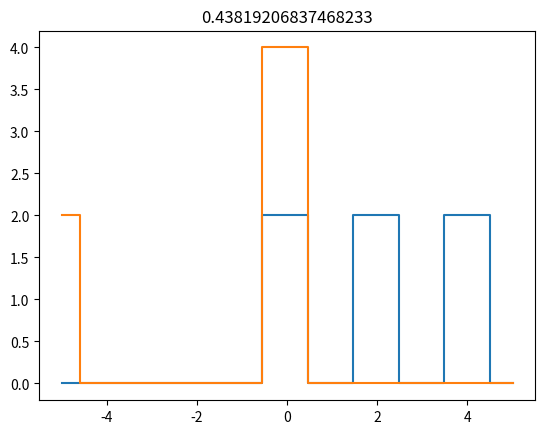
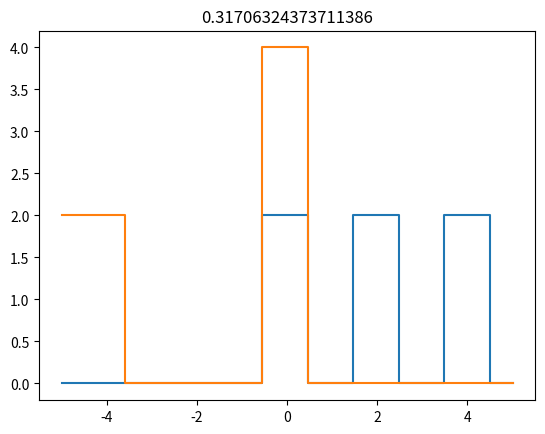
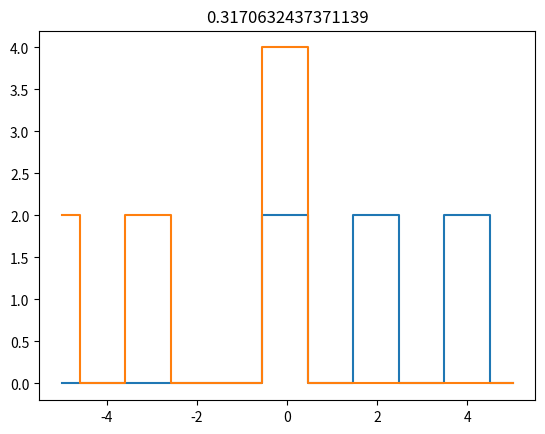
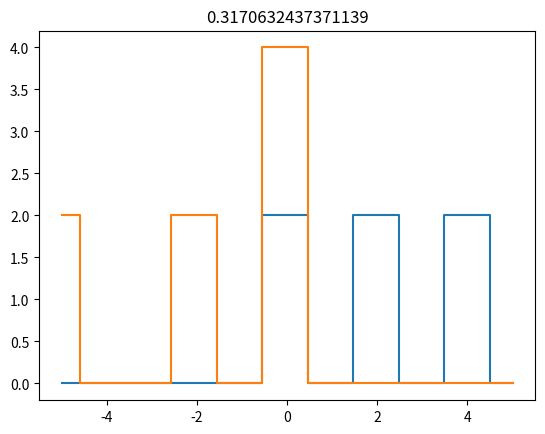
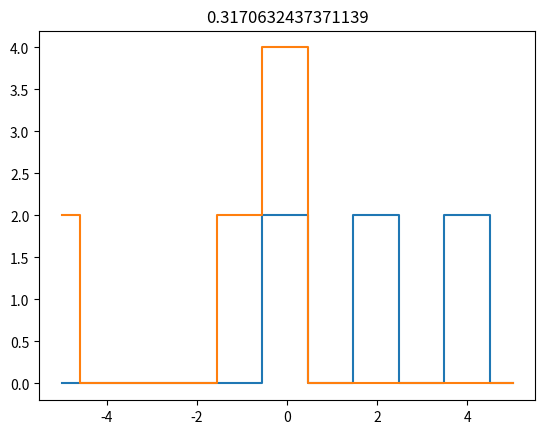
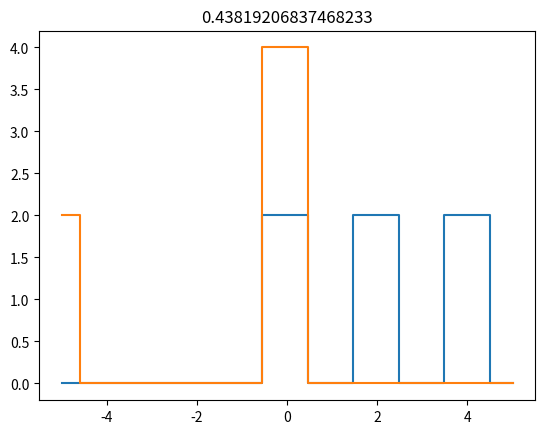
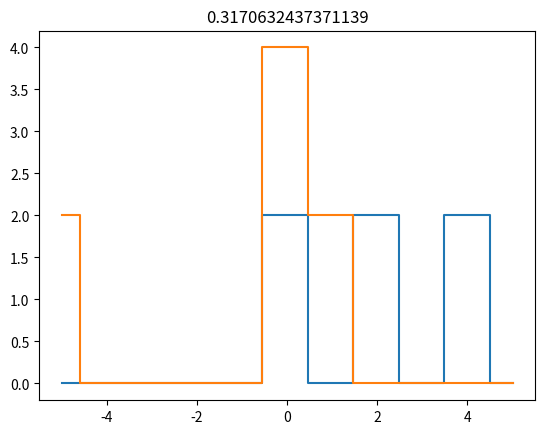
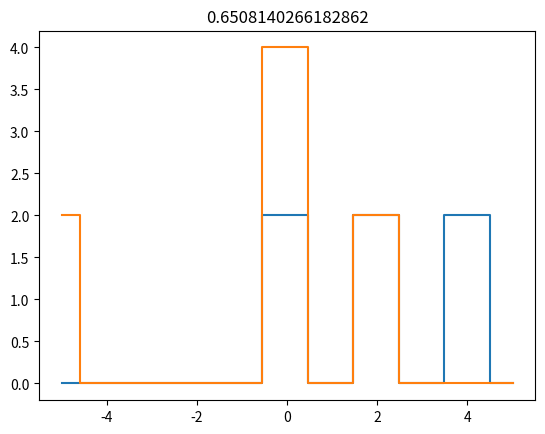
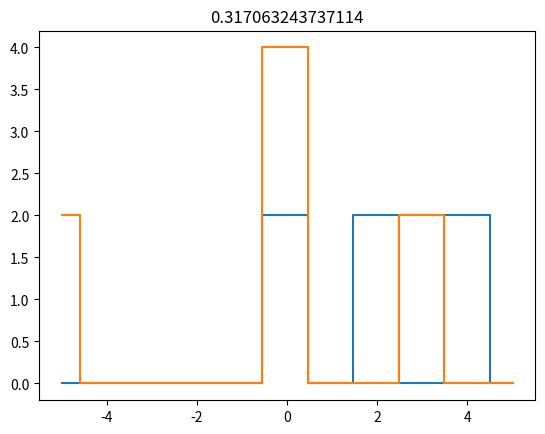
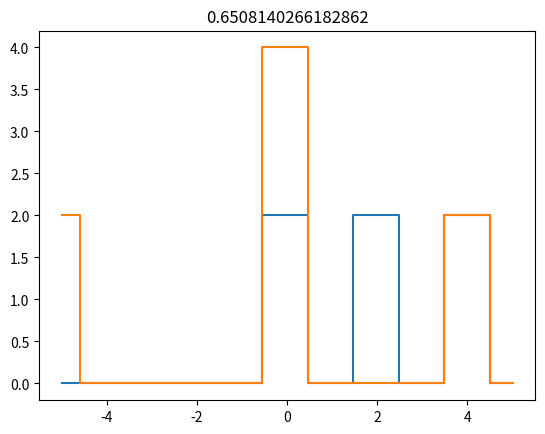
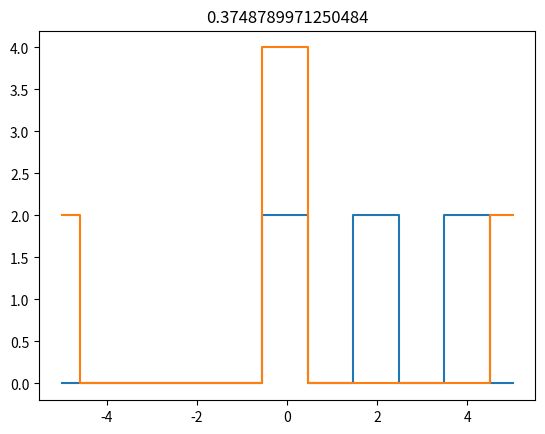
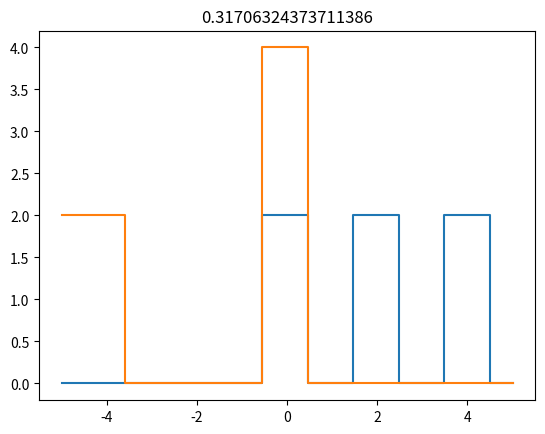
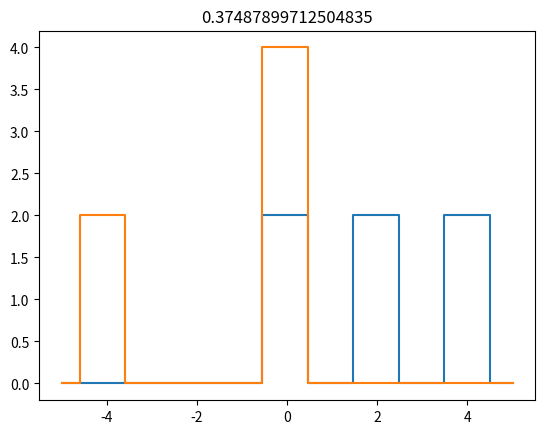
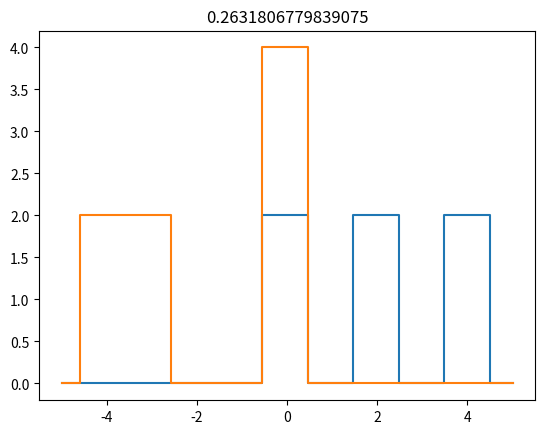
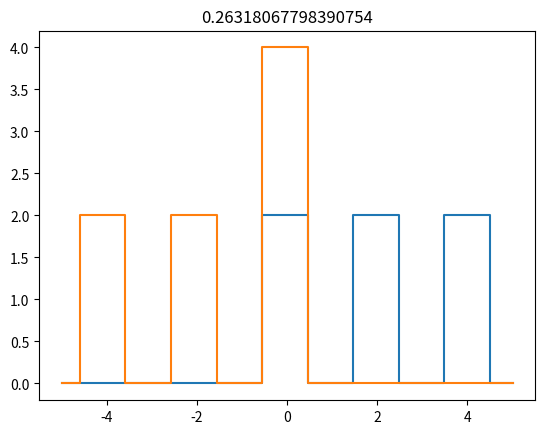
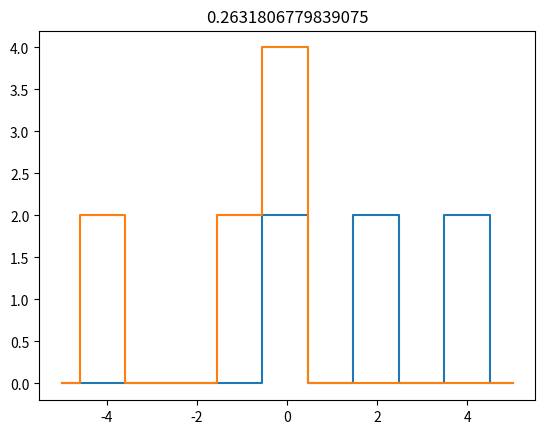

Write Python code to recreate these figures, in order.
import numpy as np
from scipy.stats import pearsonr, spearmanr, kendalltau
from matplotlib import pyplot as plt
from random import random

def porte(hauteur,largeur,centre,X):
    porte = []
    for x in X:
        if x>=(centre-largeur/2) and x<=(centre+largeur/2):
            porte.append(hauteur)
        else:
            y=0
            porte.append(y)
    return porte



def dbporte(hauteur,largeur,centre,hauteur2,largeur2,centre2,X):
    porte = []
    for x in X:
        if x>=(centre-largeur/2) and x<=(centre+largeur/2):
            porte.append(hauteur)
        elif x>=(centre2-largeur2/2) and x<=(centre2+largeur2/2):
            porte.append(hauteur2)
        else:
            y=0
            porte.append(y)
    return porte

def tpporte(hauteur,largeur,centre,hauteur2,largeur2,centre2,hauteur3,largeur3,centre3,X):
    porte = []
    for x in X:
        if x>=(centre-largeur/2) and x<=(centre+largeur/2):
            porte.append(hauteur)
        elif x>=(centre2-largeur2/2) and x<=(centre2+largeur2/2):
            porte.append(hauteur2)
        elif x>=(centre3-largeur3/2) and x<=(centre3+largeur3/2):
            porte.append(hauteur3)
        else:
            y=0
            porte.append(y)
    return porte
	
def porte_rd(hauteur,largeur,centre,X):
    porte = []
    for x in X:
        if x>=(centre-largeur/2) and x<=(centre+largeur/2):
            porte.append(hauteur)
        else:
            y=random()
            porte.append(y)
    return porte

x = np.linspace(-5, 5, num=100)
Y = np.linspace(-5, 5, num=11)
Z = np.linspace(-5, 5, num=11)

portes=tpporte(2,1,0,2,1,2,2,1,4,x)
k=1
for z in Z:
    for y in Y:
        portes2=tpporte(4,1,0,2,1,y,2,1,z,x)
        test=pearsonr(portes,portes2)[0]
        plt.figure(k)
        plt.step(x,portes,x,portes2)
        plt.title(test)
        k=k+1


# ############ Shift ############

# Y = np.linspace(1, 4, num=4)
# portes=porte(2,2,0,x)
# for y in Y:
    # portes2=porte(2,2,y,x)
    
    # plt.figure(y)
    # plt.step(x,portes,x,portes2)
    # plt.axis([-5, 5,-0.5, 5])
    # test_corr = np.corrcoef(portes,portes2)[0,1]
    # test_pear = pearsonr(portes,portes2)[0]
    # test_spear = spearmanr(portes,portes2)[0]
    # test_kenda = kendalltau(portes,portes2)[0]
    
    # print(" corr=",test_corr,"\n pearson=",test_pear,"\n spearman=",test_spear,"\n kendall=",test_kenda,"\n")
	

# ############ Different width ############

# Y = np.linspace(1, 4, num=4)
# portes=porte(2,2,0,x)
# for y in Y:
    # portes2=porte(2,y,0,x)
    
    # plt.figure(y)
    # plt.step(x,portes,x,portes2)
    # plt.axis([-5, 5,-0.5, 5])
    # test_corr = np.corrcoef(portes,portes2)[0,1]
    # test_pear = pearsonr(portes,portes2)[0]
    # test_spear = spearmanr(portes,portes2)[0]
    # test_kenda = kendalltau(portes,portes2)[0]
    
    # print(" corr=",test_corr,"\n pearson=",test_pear,"\n spearman=",test_spear,"\n kendall=",test_kenda,"\n")


# ############ Different height ############

# Y = np.linspace(1, 4, num=4)
# portes=porte(2,2,0,x)
# for y in Y:
    # portes2=porte(y,2,0,x)
    
    # plt.figure(y)
    # plt.step(x,portes,x,portes2)
    # plt.axis([-5, 5,-0.5, 5])
    # test_corr = np.corrcoef(portes,portes2)[0,1]
    # test_pear = pearsonr(portes,portes2)[0]
    # test_spear = spearmanr(portes,portes2)[0]
    # test_kenda = kendalltau(portes,portes2)[0]
    
    # print(" corr=",test_corr,"\n pearson=",test_pear,"\n spearman=",test_spear,"\n kendall=",test_kenda,"\n")


# ############ Shift with a different parameter ############

# height = 3
# width = 1
# Y = np.linspace(1, 4, num=4)
# portes=porte(2,2,0,x)
# for y in Y:
    # portes2=porte(height,width,y,x)
    
    # plt.figure(y)
    # plt.step(x,portes,x,portes2)
    # plt.axis([-5, 5,-0.5, 5])
    # test_corr = np.corrcoef(portes,portes2)[0,1]
    # test_pear = pearsonr(portes,portes2)[0]
    # test_spear = spearmanr(portes,portes2)[0]
    # test_kenda = kendalltau(portes,portes2)[0]
    
    # print(" corr=",test_corr,"\n pearson=",test_pear,"\n spearman=",test_spear,"\n kendall=",test_kenda,"\n")


# ############ Shift with a random function ############

# portes=porte_rd(3,2,0,x)
# portes2=porte_rd(3,2,0,x)

# plt.step(x,portes,x,portes2)
# plt.axis([-5, 5,-0.5, 5])

# test_corr = np.corrcoef(portes,portes2)[0,1]
# test_pear = pearsonr(portes,portes2)[0]
# test_spear = spearmanr(portes,portes2)[0]
# test_kenda = kendalltau(portes,portes2)[0]

# print(" corr=",test_corr,"\n pearson=",test_pear,"\n spearman=",test_spear,"\n kendall=",test_kenda)